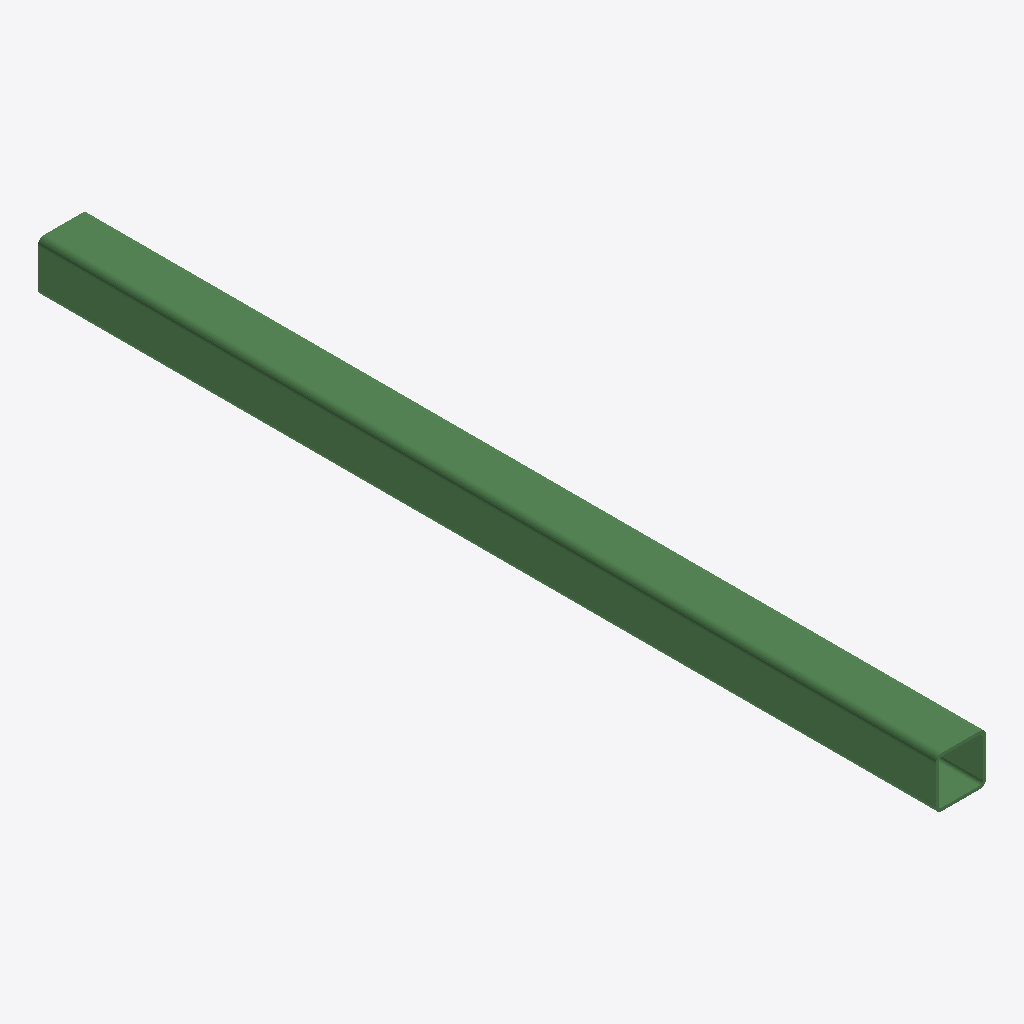
Isometric view of an IFC building model (IFC-SPF (STEP), schema IFC2X3, length unit millimetre), seen from the south-west, elements coloured by IFC class: 1 beam (green).
Extent 0.3 m × 6.2 m × 0.4 m (x, y, z). Storeys (1): Undefined at 0.00 m. Elements (1): 1 IfcBeam.

HEADER;
FILE_DESCRIPTION(('ViewDefinition[AISC_Steel_Detailing]','Option [BaseQuantities:Off]','Option [GridExport:On]','Option [Assemblies:Off]','Option [Bolts:On]','Option [Rebars:On]','Option [PourObjects:Off]','Option [Welds:On]','Option [SurfaceTreatments:On]','Option [LocationBy:0]','Option [ViewColors:Off]','Option [SectionedSpine:Off]','[2 more]'),'2;1');
FILE_NAME('b_1316_Qty_2.ifc','2026-05-16T11:52:50',('GIOVANNIPC\\gcorrea'),('Structural Designer'),'IFC Database version: Work','Tekla Structures 2020 Service Pack 5, IFC Export','');
FILE_SCHEMA(('IFC2X3'));
ENDSEC;
DATA;
#37=IFCPROJECT('2G7ZFDNE16yBDU14FA92Me',#5,'Proyecto',$,$,$,$,(#11),#36);
#39=IFCSITE('2xvEzEinjBTea80yOTcujY',#5,'Obra',$,$,#38,$,$,.ELEMENT.,$,$,$,$,$);
#41=IFCBUILDING('2Z9pRY2M1B5AHt0tzNFbfd',#5,'Undefined',$,$,#40,$,$,.ELEMENT.,$,$,$);
#43=IFCBUILDINGSTOREY('29hdEUCErFze9E_VIAceOd',#5,'Undefined',$,$,#42,$,$,.ELEMENT.,0.0);
#73=IFCBEAM('1JyS8osdX5Pv1HdKTjDsUS',#44,'DIAG','[]350*22','[]350*22',#49,#72,'ID53f1c232-da78-4567-9051-9d476d37679c');
ENDSEC;
